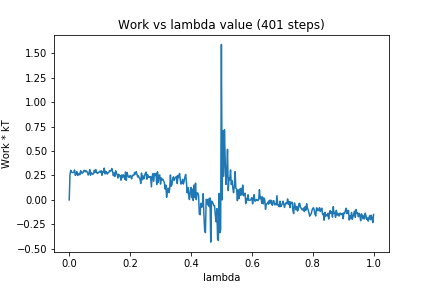

The file beside this chart, header and first rows:
0, 0.0
1, 0.2557
2, 0.3035
3, 0.2862
4, 0.2797
5, 0.2807
6, 0.2822
7, 0.3067
8, 0.2518
9, 0.2661
10, 0.2896
11, 0.2501
12, 0.2569
13, 0.2716
14, 0.2578
15, 0.299
16, 0.2808
17, 0.2717
18, 0.2792
19, 0.2997
20, 0.3025
21, 0.2874
22, 0.2973
23, 0.2957
24, 0.2771
25, 0.2545
26, 0.2766
27, 0.3099
28, 0.2525
29, 0.2785
30, 0.271
31, 0.263
32, 0.2693
33, 0.3042
34, 0.2822
35, 0.3107
36, 0.2818
37, 0.2705
38, 0.2765
39, 0.2839
40, 0.2927
41, 0.2815
42, 0.299
43, 0.252
44, 0.2899
45, 0.2838
46, 0.3253
47, 0.2658
48, 0.2927
49, 0.2855
50, 0.2647
51, 0.2774
52, 0.2807
53, 0.3003
54, 0.2943
55, 0.2985
56, 0.3217
57, 0.2892
58, 0.2483
59, 0.2757
60, 0.241
... 340 more rows
